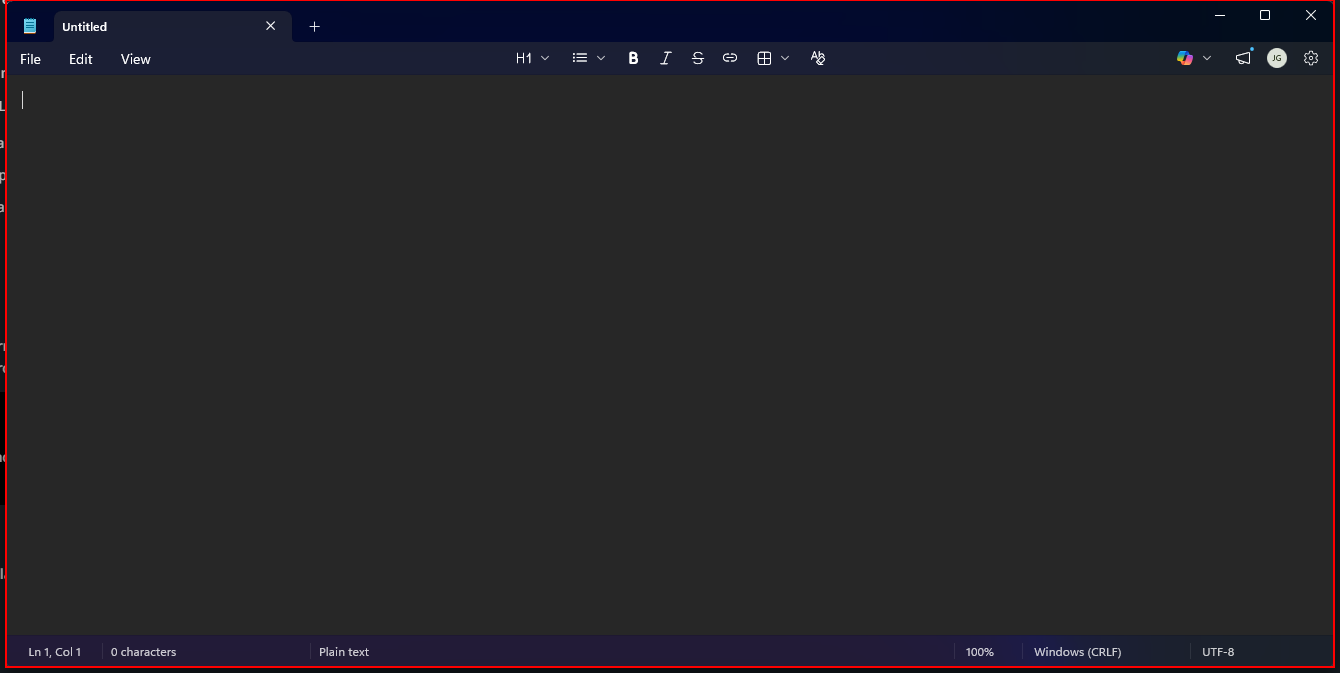
Workflow: Main

Step 1: Close Notepad on the client (notepad.exe)
